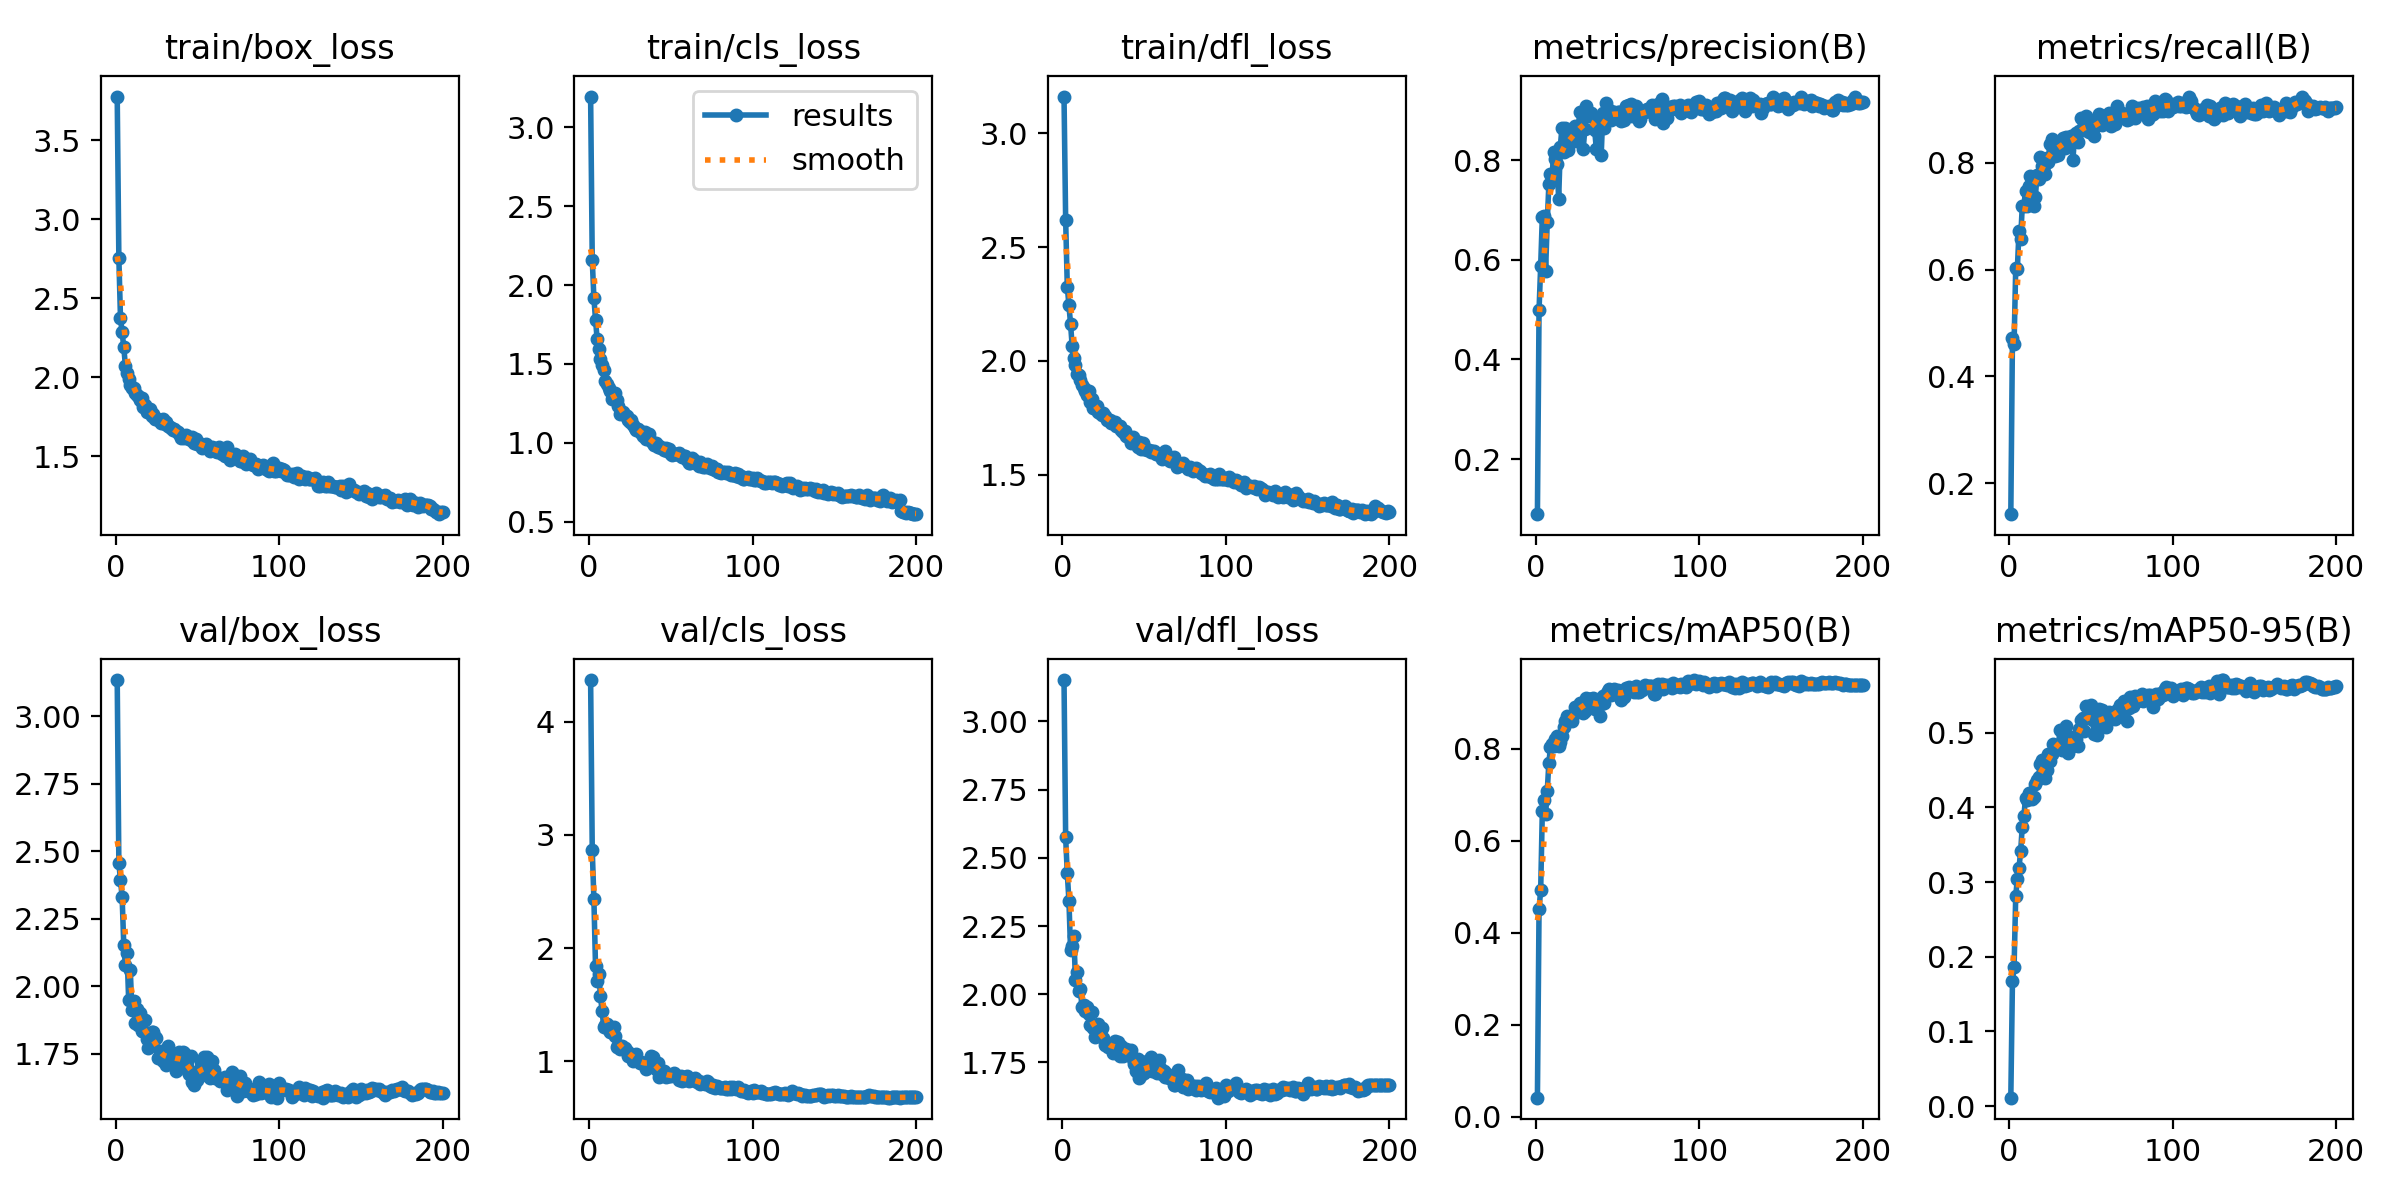

Source data for this figure (header and first rows):
epoch, time, train/box_loss, train/cls_loss, train/dfl_loss, metrics/precision(B), metrics/recall(B), metrics/mAP50(B), metrics/mAP50-95(B), val/box_loss, val/cls_loss, val/dfl_loss, lr/pg0, lr/pg1, lr/pg2
1, 74.91, 3.776, 3.195, 3.162, 0.08947, 0.1416, 0.04151, 0.01123, 3.135, 4.368, 3.152, 0.06718, 0.0003315, 0.0003315
2, 145.6, 2.756, 2.161, 2.62, 0.4996, 0.4708, 0.4518, 0.1672, 2.455, 2.867, 2.575, 0.03418, 0.0006616, 0.0006616
3, 213.1, 2.373, 1.919, 2.327, 0.5881, 0.4613, 0.4926, 0.1866, 2.393, 2.436, 2.443, 0.001169, 0.0009883, 0.0009883
4, 277.1, 2.285, 1.781, 2.246, 0.6858, 0.6029, 0.6648, 0.2813, 2.331, 1.839, 2.343, 0.0009851, 0.0009851, 0.0009851
5, 345.5, 2.193, 1.655, 2.163, 0.6885, 0.6015, 0.6886, 0.3043, 2.153, 1.714, 2.163, 0.0009802, 0.0009802, 0.0009802
6, 410.5, 2.074, 1.593, 2.064, 0.5779, 0.6715, 0.6593, 0.319, 2.08, 1.775, 2.178, 0.0009752, 0.0009752, 0.0009752
7, 475.5, 2.029, 1.531, 2.014, 0.675, 0.6569, 0.7074, 0.341, 2.124, 1.58, 2.215, 0.0009703, 0.0009703, 0.0009703
8, 539.5, 1.986, 1.495, 1.981, 0.751, 0.7183, 0.7699, 0.3743, 1.949, 1.448, 2.051, 0.0009654, 0.0009654, 0.0009654
9, 605, 1.954, 1.46, 1.943, 0.7724, 0.7197, 0.8032, 0.3887, 2.058, 1.307, 2.081, 0.0009604, 0.0009604, 0.0009604
10, 671.1, 1.935, 1.391, 1.94, 0.7689, 0.7474, 0.8114, 0.4123, 1.91, 1.317, 2.01, 0.0009555, 0.0009555, 0.0009555
11, 735.4, 1.932, 1.371, 1.916, 0.8163, 0.7199, 0.8065, 0.4101, 1.946, 1.331, 2.018, 0.0009505, 0.0009505, 0.0009505
12, 801, 1.898, 1.348, 1.894, 0.8011, 0.7562, 0.8215, 0.4194, 1.865, 1.277, 1.952, 0.0009455, 0.0009455, 0.0009455
13, 864.9, 1.89, 1.327, 1.882, 0.7914, 0.7753, 0.8275, 0.4172, 1.914, 1.264, 1.96, 0.0009406, 0.0009406, 0.0009406
14, 925.3, 1.879, 1.279, 1.868, 0.7225, 0.7717, 0.8072, 0.4113, 1.857, 1.286, 1.938, 0.0009357, 0.0009357, 0.0009357
15, 989.5, 1.856, 1.279, 1.853, 0.8269, 0.7197, 0.8151, 0.4139, 1.901, 1.304, 1.952, 0.0009307, 0.0009307, 0.0009307
16, 1055, 1.869, 1.315, 1.866, 0.8645, 0.7355, 0.8279, 0.4316, 1.833, 1.224, 1.929, 0.0009258, 0.0009258, 0.0009258
17, 1120, 1.813, 1.269, 1.822, 0.8159, 0.7766, 0.8476, 0.4371, 1.835, 1.127, 1.888, 0.0009208, 0.0009208, 0.0009208
18, 1185, 1.827, 1.234, 1.831, 0.8639, 0.7692, 0.86, 0.441, 1.875, 1.143, 1.934, 0.0009158, 0.0009158, 0.0009158
19, 1247, 1.778, 1.184, 1.793, 0.8253, 0.8117, 0.8712, 0.4586, 1.802, 1.109, 1.877, 0.0009109, 0.0009109, 0.0009109
20, 1309, 1.799, 1.187, 1.801, 0.8209, 0.7942, 0.8648, 0.4638, 1.772, 1.132, 1.845, 0.0009059, 0.0009059, 0.0009059
21, 1372, 1.798, 1.197, 1.804, 0.835, 0.7942, 0.8618, 0.461, 1.794, 1.114, 1.854, 0.000901, 0.000901, 0.000901
22, 1438, 1.756, 1.173, 1.777, 0.8477, 0.7798, 0.861, 0.4398, 1.832, 1.12, 1.891, 0.0008961, 0.0008961, 0.0008961
23, 1502, 1.769, 1.17, 1.772, 0.8505, 0.8088, 0.8728, 0.4507, 1.828, 1.094, 1.864, 0.0008911, 0.0008911, 0.0008911
24, 1566, 1.739, 1.146, 1.762, 0.8674, 0.802, 0.8908, 0.4716, 1.813, 1.051, 1.875, 0.0008862, 0.0008862, 0.0008862
25, 1632, 1.739, 1.134, 1.771, 0.8381, 0.835, 0.8794, 0.4621, 1.806, 1.062, 1.84, 0.0008812, 0.0008812, 0.0008812
26, 1698, 1.734, 1.146, 1.76, 0.8692, 0.8437, 0.8886, 0.4722, 1.733, 1.069, 1.815, 0.0008762, 0.0008762, 0.0008762
27, 1762, 1.724, 1.111, 1.741, 0.8961, 0.8219, 0.9003, 0.4846, 1.761, 1.006, 1.813, 0.0008713, 0.0008713, 0.0008713
28, 1826, 1.712, 1.095, 1.74, 0.8658, 0.8131, 0.8943, 0.4818, 1.74, 1.01, 1.806, 0.0008663, 0.0008663, 0.0008663
29, 1884, 1.738, 1.08, 1.741, 0.8222, 0.8219, 0.8772, 0.4834, 1.721, 1.065, 1.81, 0.0008614, 0.0008614, 0.0008614
30, 1941, 1.707, 1.088, 1.729, 0.8619, 0.8146, 0.8828, 0.4792, 1.728, 1.008, 1.804, 0.0008565, 0.0008565, 0.0008565
31, 2007, 1.714, 1.076, 1.733, 0.9091, 0.838, 0.9108, 0.5034, 1.706, 0.9817, 1.786, 0.0008515, 0.0008515, 0.0008515
32, 2071, 1.693, 1.06, 1.731, 0.8916, 0.838, 0.9094, 0.4775, 1.778, 0.9929, 1.827, 0.0008465, 0.0008465, 0.0008465
33, 2135, 1.686, 1.045, 1.713, 0.8881, 0.8456, 0.9091, 0.4879, 1.756, 0.9887, 1.82, 0.0008416, 0.0008416, 0.0008416
34, 2203, 1.68, 1.067, 1.714, 0.8942, 0.8271, 0.9087, 0.4939, 1.741, 0.9743, 1.826, 0.0008366, 0.0008366, 0.0008366
35, 2282, 1.669, 1.026, 1.716, 0.886, 0.8482, 0.91, 0.5094, 1.725, 0.9326, 1.774, 0.0008317, 0.0008317, 0.0008317
36, 2361, 1.674, 1.029, 1.696, 0.8605, 0.8365, 0.8875, 0.4725, 1.749, 0.9612, 1.809, 0.0008268, 0.0008268, 0.0008268
37, 2439, 1.662, 1.056, 1.689, 0.8231, 0.8422, 0.8871, 0.4938, 1.687, 1.003, 1.773, 0.0008218, 0.0008218, 0.0008218
38, 2517, 1.655, 1.009, 1.692, 0.8721, 0.8511, 0.9024, 0.4844, 1.726, 1.05, 1.794, 0.0008169, 0.0008169, 0.0008169
39, 2594, 1.642, 1.001, 1.67, 0.8697, 0.8058, 0.8712, 0.4817, 1.757, 1.034, 1.799, 0.0008119, 0.0008119, 0.0008119
40, 2673, 1.617, 0.987, 1.667, 0.8097, 0.8526, 0.8972, 0.4852, 1.718, 1.005, 1.793, 0.0008069, 0.0008069, 0.0008069
41, 2751, 1.627, 0.9975, 1.664, 0.8937, 0.8555, 0.9159, 0.4918, 1.756, 0.9285, 1.792, 0.000802, 0.000802, 0.000802
42, 2828, 1.618, 0.9741, 1.64, 0.8647, 0.8394, 0.9005, 0.4829, 1.751, 0.9839, 1.797, 0.000797, 0.000797, 0.000797
43, 2892, 1.632, 0.9783, 1.665, 0.9141, 0.8599, 0.9184, 0.5046, 1.724, 0.8649, 1.762, 0.0007921, 0.0007921, 0.0007921
44, 2952, 1.618, 0.9683, 1.645, 0.89, 0.8832, 0.9261, 0.5171, 1.684, 0.8923, 1.746, 0.0007872, 0.0007872, 0.0007872
45, 3015, 1.609, 0.9668, 1.643, 0.8998, 0.8613, 0.9292, 0.52, 1.674, 0.8813, 1.72, 0.0007822, 0.0007822, 0.0007822
46, 3080, 1.602, 0.9528, 1.621, 0.8807, 0.8624, 0.916, 0.5022, 1.742, 0.9151, 1.762, 0.0007772, 0.0007772, 0.0007772
47, 3143, 1.62, 0.9638, 1.643, 0.8954, 0.887, 0.9288, 0.5359, 1.644, 0.8634, 1.694, 0.0007723, 0.0007723, 0.0007723
48, 3207, 1.581, 0.9473, 1.613, 0.8968, 0.8629, 0.9292, 0.5326, 1.632, 0.8703, 1.703, 0.0007673, 0.0007673, 0.0007673
49, 3273, 1.609, 0.9578, 1.639, 0.8902, 0.8584, 0.9248, 0.5194, 1.674, 0.8729, 1.727, 0.0007624, 0.0007624, 0.0007624
50, 3340, 1.577, 0.9306, 1.614, 0.8966, 0.8701, 0.928, 0.5368, 1.652, 0.8684, 1.713, 0.0007575, 0.0007575, 0.0007575
51, 3405, 1.584, 0.9248, 1.613, 0.8957, 0.8647, 0.9155, 0.5166, 1.688, 0.8764, 1.718, 0.0007525, 0.0007525, 0.0007525
52, 3469, 1.574, 0.9308, 1.608, 0.8781, 0.8511, 0.9069, 0.499, 1.719, 0.9016, 1.756, 0.0007476, 0.0007476, 0.0007476
53, 3532, 1.554, 0.9276, 1.608, 0.8901, 0.8774, 0.9215, 0.5163, 1.672, 0.8737, 1.725, 0.0007426, 0.0007426, 0.0007426
54, 3593, 1.564, 0.9255, 1.602, 0.8804, 0.8704, 0.9134, 0.4966, 1.738, 0.8714, 1.769, 0.0007376, 0.0007376, 0.0007376
55, 3662, 1.579, 0.9342, 1.603, 0.9078, 0.8912, 0.9333, 0.5316, 1.675, 0.8358, 1.718, 0.0007327, 0.0007327, 0.0007327
56, 3724, 1.567, 0.9174, 1.604, 0.9083, 0.8744, 0.9288, 0.5072, 1.737, 0.8686, 1.751, 0.0007277, 0.0007277, 0.0007277
57, 3789, 1.55, 0.9077, 1.591, 0.9113, 0.8702, 0.9349, 0.5303, 1.675, 0.8277, 1.714, 0.0007228, 0.0007228, 0.0007228
58, 3853, 1.531, 0.9153, 1.592, 0.9134, 0.8777, 0.9302, 0.5281, 1.66, 0.8348, 1.71, 0.0007179, 0.0007179, 0.0007179
59, 3920, 1.558, 0.9179, 1.591, 0.889, 0.8861, 0.9301, 0.5072, 1.722, 0.86, 1.757, 0.0007129, 0.0007129, 0.0007129
60, 3989, 1.554, 0.8903, 1.588, 0.8916, 0.8891, 0.9245, 0.5182, 1.689, 0.873, 1.73, 0.000708, 0.000708, 0.000708
... 140 more rows
